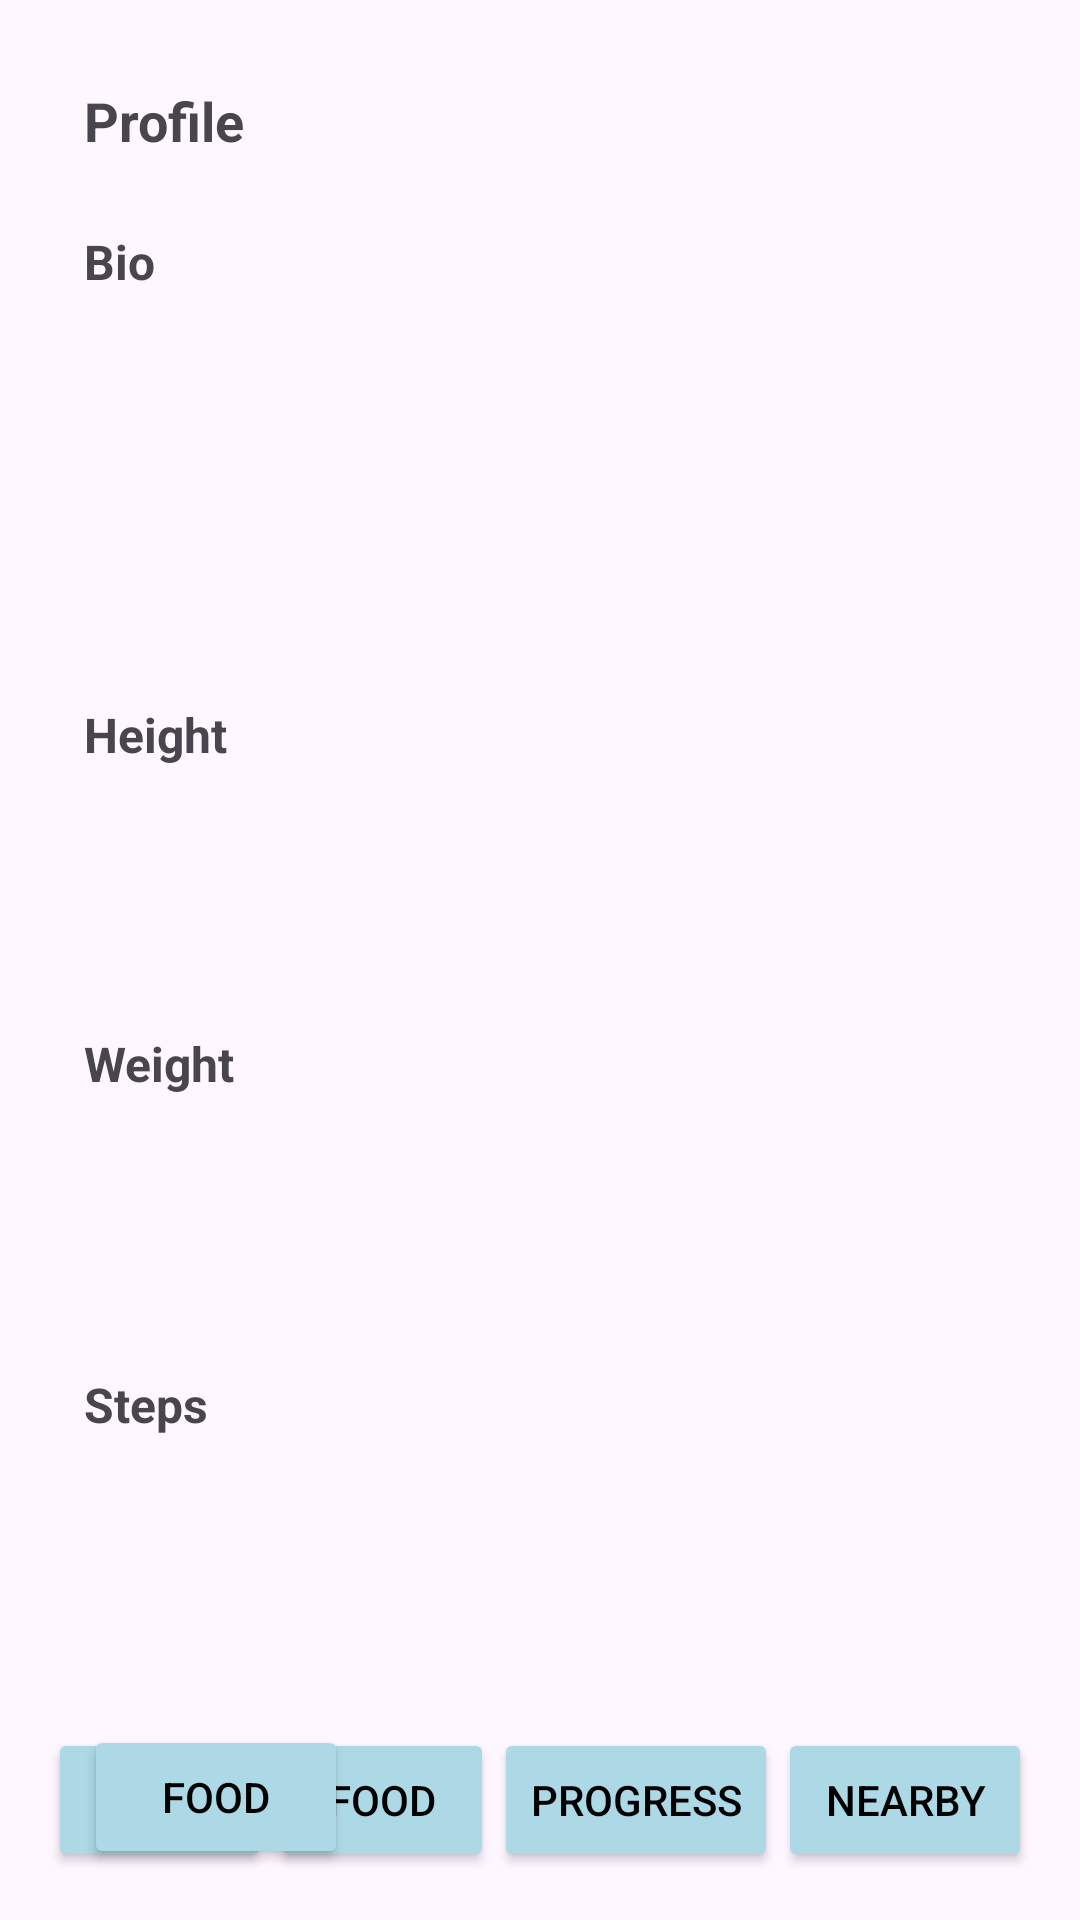

This screen was rendered from an Android layout file. Write that file and the resources it references.
<!-- AndroidManifest.xml: application theme Theme.JourneyFit -->
<!-- res/layout/activity_profile_bio.xml -->
<?xml version="1.0" encoding="utf-8"?>
<androidx.constraintlayout.widget.ConstraintLayout xmlns:android="http://schemas.android.com/apk/res/android"
    xmlns:app="http://schemas.android.com/apk/res-auto"
    xmlns:tools="http://schemas.android.com/tools"
    android:id="@+id/main"
    android:layout_width="match_parent"
    android:layout_height="match_parent"
    android:backgroundTint="#ADD8E6"
    tools:context=".ProfilePage">

    <TextView
        android:id="@+id/textView10"
        android:layout_width="341dp"
        android:layout_height="44dp"
        android:layout_marginStart="28dp"
        android:layout_marginTop="20dp"
        app:layout_constraintStart_toStartOf="parent"
        app:layout_constraintTop_toBottomOf="@+id/textView4" />

    <TextView
        android:id="@+id/textView11"
        android:layout_width="341dp"
        android:layout_height="44dp"
        android:layout_marginStart="28dp"
        android:layout_marginTop="20dp"
        app:layout_constraintStart_toStartOf="parent"
        app:layout_constraintTop_toBottomOf="@+id/textView5" />

    <TextView
        android:id="@+id/textView"
        android:layout_width="wrap_content"
        android:layout_height="wrap_content"
        android:layout_marginStart="28dp"
        android:layout_marginTop="28dp"
        android:text="Profile "
        android:textSize="18sp"
        android:textStyle="bold"
        app:layout_constraintStart_toStartOf="parent"
        app:layout_constraintTop_toTopOf="parent" />

    <TextView
        android:id="@+id/textView2"
        android:layout_width="wrap_content"
        android:layout_height="wrap_content"
        android:layout_marginStart="28dp"
        android:layout_marginTop="24dp"
        android:text="Bio"
        android:textSize="16sp"
        android:textStyle="bold"
        app:layout_constraintStart_toStartOf="parent"
        app:layout_constraintTop_toBottomOf="@+id/textView" />

    <TextView
        android:id="@+id/textView3"
        android:layout_width="wrap_content"
        android:layout_height="wrap_content"
        android:layout_marginStart="28dp"
        android:layout_marginTop="24dp"
        android:text="Height"
        android:textSize="16sp"
        android:textStyle="bold"
        app:layout_constraintStart_toStartOf="parent"
        app:layout_constraintTop_toBottomOf="@+id/textView7" />

    <TextView
        android:id="@+id/textView4"
        android:layout_width="wrap_content"
        android:layout_height="wrap_content"
        android:layout_marginStart="28dp"
        android:layout_marginTop="20dp"
        android:text="Weight"
        android:textSize="16sp"
        android:textStyle="bold"
        app:layout_constraintStart_toStartOf="parent"
        app:layout_constraintTop_toBottomOf="@+id/textView8" />

    <TextView
        android:id="@+id/textView5"
        android:layout_width="wrap_content"
        android:layout_height="wrap_content"
        android:layout_marginStart="28dp"
        android:layout_marginTop="28dp"
        android:text="Steps"
        android:textSize="16sp"
        android:textStyle="bold"
        app:layout_constraintStart_toStartOf="parent"
        app:layout_constraintTop_toBottomOf="@+id/textView10" />

    <Button
        android:id="@+id/createProfileButton"
        android:layout_width="wrap_content"
        android:layout_height="wrap_content"
        android:layout_marginStart="28dp"
        android:layout_marginTop="32dp"
        android:text="Food"
        android:textColor="#000000"
        android:backgroundTint="#ADD8E6"
        app:layout_constraintStart_toStartOf="parent"
        app:layout_constraintTop_toBottomOf="@+id/textView11" />

    <LinearLayout
        android:id="@+id/bottom_navigation"
        android:layout_width="match_parent"
        android:layout_height="wrap_content"
        android:orientation="horizontal"
        android:padding="16dp"
        app:layout_constraintBottom_toBottomOf="parent">

        <Button
            android:id="@+id/home_button"
            android:layout_width="0dp"
            android:layout_height="wrap_content"
            android:layout_weight="1"
            android:text="Home"
            android:textColor="#000000"
            android:backgroundTint="#ADD8E6" />

        <Button
            android:id="@+id/food_button"
            android:layout_width="0dp"
            android:layout_height="wrap_content"
            android:layout_weight="1"
            android:text="Food"
            android:textColor="#000000"
            android:backgroundTint="#ADD8E6" />

        <Button
            android:id="@+id/progress_button"
            android:layout_width="20dp"
            android:layout_height="wrap_content"
            android:layout_weight="1"
            android:text="Progress"
            android:textColor="#000000"
            android:backgroundTint="#ADD8E6" />

        <Button
            android:id="@+id/nearby_button"
            android:layout_width="10dp"
            android:layout_height="wrap_content"
            android:layout_weight="1"
            android:text="Nearby"
            android:textColor="#000000"
            android:backgroundTint="#ADD8E6" />

    </LinearLayout>

    <TextView
        android:id="@+id/textView7"
        android:layout_width="347dp"
        android:layout_height="84dp"
        android:layout_marginStart="28dp"
        android:layout_marginTop="28dp"
        app:layout_constraintStart_toStartOf="parent"
        app:layout_constraintTop_toBottomOf="@+id/textView2" />

    <TextView
        android:id="@+id/textView8"
        android:layout_width="341dp"
        android:layout_height="44dp"
        android:layout_marginStart="32dp"
        android:layout_marginTop="24dp"
        app:layout_constraintStart_toStartOf="parent"
        app:layout_constraintTop_toBottomOf="@+id/textView3" />

</androidx.constraintlayout.widget.ConstraintLayout>
<!-- resources referenced by this layout -->
<resources>
  <style name="Theme.JourneyFit" parent="Base.Theme.JourneyFit" />
  <style name="Base.Theme.JourneyFit" parent="Theme.Material3.DayNight.NoActionBar">
          
          
      </style>
</resources>
